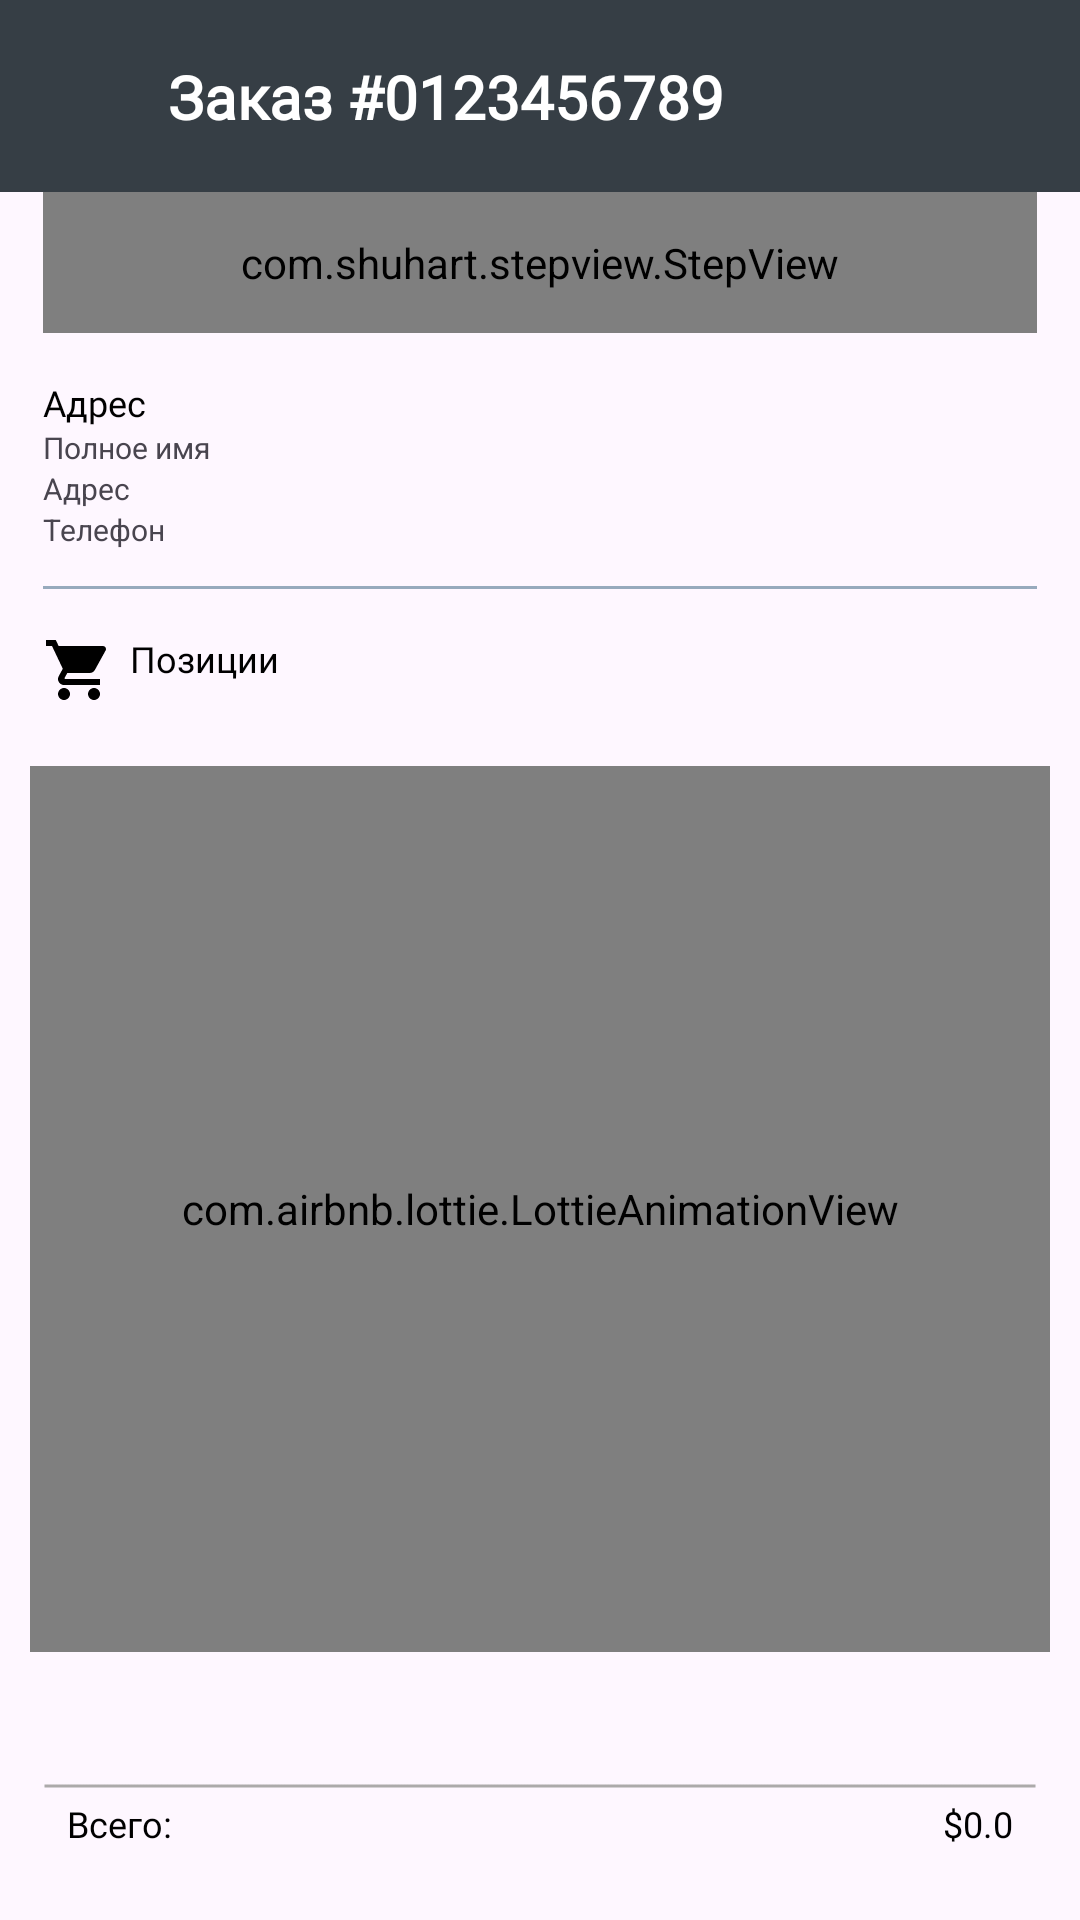

This screen was rendered from an Android layout file. Write that file and the resources it references.
<!-- AndroidManifest.xml: application theme Theme.DeliveryApp -->
<!-- res/layout/fragment_order_details.xml -->
<?xml version="1.0" encoding="utf-8"?>
<androidx.core.widget.NestedScrollView xmlns:android="http://schemas.android.com/apk/res/android"
    xmlns:app="http://schemas.android.com/apk/res-auto"
    android:layout_width="match_parent"
    android:layout_height="match_parent"
    android:fillViewport="true">

    <androidx.constraintlayout.widget.ConstraintLayout
        android:layout_width="match_parent"
        android:layout_height="match_parent">

        <androidx.appcompat.widget.Toolbar
            android:id="@+id/toolbarOrderDetails"
            android:layout_width="match_parent"
            android:layout_height="?actionBarSize"
            android:background="@color/text_color"
            app:layout_constraintEnd_toEndOf="@id/guideline2"
            app:layout_constraintStart_toStartOf="@id/guideline1"
            app:layout_constraintTop_toTopOf="parent">

            <androidx.constraintlayout.widget.ConstraintLayout
                android:layout_width="match_parent"
                android:layout_height="match_parent">

                <ImageView
                    android:id="@+id/imageCloseOrder"
                    android:layout_width="@dimen/_25sdp"
                    android:layout_height="@dimen/_25sdp"
                    android:scaleType="centerInside"
                    android:src="@drawable/ic_arrow_back"
                    app:layout_constraintBottom_toBottomOf="parent"
                    app:layout_constraintStart_toStartOf="parent"
                    app:layout_constraintTop_toTopOf="parent"
                    app:tint="@color/white" />

                <TextView
                    android:id="@+id/tvOrderId"
                    android:layout_width="wrap_content"
                    android:layout_height="wrap_content"
                    android:layout_marginStart="@dimen/_15sdp"
                    android:fontFamily="@font/poppins_light"
                    android:text="Заказ #0123456789"
                    android:textColor="@color/white"
                    android:textSize="20sp"
                    android:textStyle="bold"
                    app:layout_constraintBottom_toBottomOf="parent"
                    app:layout_constraintStart_toEndOf="@id/imageCloseOrder"
                    app:layout_constraintTop_toTopOf="parent" />

            </androidx.constraintlayout.widget.ConstraintLayout>

        </androidx.appcompat.widget.Toolbar>

        <LinearLayout
            android:id="@+id/linearStepView"
            android:layout_width="0dp"
            android:layout_height="wrap_content"
            android:orientation="vertical"
            app:layout_constraintEnd_toEndOf="@id/guideline2"
            app:layout_constraintStart_toStartOf="@id/guideline1"
            app:layout_constraintTop_toBottomOf="@id/toolbarOrderDetails">

            <com.shuhart.stepview.StepView
                android:id="@+id/stepView"
                android:layout_width="match_parent"
                android:layout_height="wrap_content"
                android:padding="@dimen/_14sdp"
                app:sv_animationType="Line"
                app:sv_doneCircleColor="@color/orange"
                app:sv_doneCircleRadius="@dimen/_12sdp"
                app:sv_doneStepLineColor="@color/orange"
                app:sv_doneStepMarkColor="@color/g_blue_gray200"
                app:sv_doneTextColor="@color/gray"
                app:sv_nextStepLineColor="@color/gray"
                app:sv_nextTextColor="@color/gray"
                app:sv_selectedCircleColor="@color/orange"
                app:sv_selectedCircleRadius="@dimen/_12sdp"
                app:sv_selectedStepNumberColor="@color/g_blue_gray200"
                app:sv_selectedTextColor="@color/gray"
                app:sv_stepLineWidth="@dimen/_2sdp"
                app:sv_stepNumberTextSize="@dimen/_10ssp"
                app:sv_stepPadding="@dimen/_2sdp"
                app:sv_stepViewStyle="@style/StepView" />

        </LinearLayout>

        <TextView
            android:id="@+id/tvShippingAddress"
            android:layout_width="wrap_content"
            android:layout_height="wrap_content"
            android:layout_marginTop="@dimen/_15sdp"
            android:drawablePadding="@dimen/_5sdp"
            android:fontFamily="@font/poppins_thin"
            android:text="@string/address"
            android:textColor="@color/black"
            android:textSize="@dimen/_12ssp"
            app:drawableLeftCompat="@drawable/ic_location"
            app:drawableTint="@color/black"
            app:layout_constraintStart_toStartOf="@id/guideline1"
            app:layout_constraintTop_toBottomOf="@id/linearStepView" />

        <LinearLayout
            android:id="@+id/linearAddress"
            android:layout_width="0dp"
            android:layout_height="wrap_content"
            android:orientation="vertical"
            app:layout_constraintEnd_toEndOf="@id/guideline2"
            app:layout_constraintStart_toStartOf="@id/guideline1"
            app:layout_constraintTop_toBottomOf="@id/tvShippingAddress">

            <TextView
                android:id="@+id/tvFullName"
                android:layout_width="wrap_content"
                android:layout_height="wrap_content"
                android:text="@string/full_name"
                android:textSize="@dimen/_10ssp" />

            <TextView
                android:id="@+id/tvAddress"
                android:layout_width="wrap_content"
                android:layout_height="wrap_content"
                android:text="@string/address"
                android:textSize="@dimen/_10ssp" />

            <TextView
                android:id="@+id/tvPhoneNumber"
                android:layout_width="wrap_content"
                android:layout_height="wrap_content"
                android:text="@string/phone"
                android:textSize="@dimen/_10ssp" />

        </LinearLayout>

        <View
            android:id="@+id/line1"
            android:layout_width="0dp"
            android:layout_height="1sp"
            android:layout_marginTop="@dimen/_12sdp"
            android:background="@color/g_blue_gray200"
            android:backgroundTint="@color/g_blue_gray200"
            app:layout_constraintEnd_toEndOf="@id/guideline2"
            app:layout_constraintStart_toStartOf="@id/guideline1"
            app:layout_constraintTop_toBottomOf="@id/linearAddress" />

        <TextView
            android:id="@+id/tvProducts"
            android:layout_width="wrap_content"
            android:layout_height="wrap_content"
            android:layout_marginTop="@dimen/_15sdp"
            android:drawablePadding="@dimen/_5sdp"
            android:fontFamily="@font/poppins_thin"
            android:text="Позиции"
            android:textColor="@color/black"
            android:textSize="@dimen/_12ssp"
            app:drawableLeftCompat="@drawable/ic_food_cart"
            app:drawableTint="@color/black"
            app:layout_constraintStart_toStartOf="@id/guideline1"
            app:layout_constraintTop_toBottomOf="@id/line1" />

        <androidx.recyclerview.widget.RecyclerView
            android:id="@+id/rvProducts"
            android:layout_width="0dp"
            android:layout_height="wrap_content"
            android:layout_marginTop="@dimen/_10sdp"
            app:layout_constraintEnd_toEndOf="@id/guideline2"
            app:layout_constraintStart_toStartOf="@id/line1"
            app:layout_constraintTop_toBottomOf="@id/tvProducts"

            />

        <com.airbnb.lottie.LottieAnimationView
            android:id="@+id/lottieOrderDetails"
            android:layout_width="0dp"
            android:layout_height="0dp"
            android:layout_centerInParent="true"
            android:layout_margin="@dimen/_10sdp"
            app:layout_constraintBottom_toTopOf="@+id/linear"
            app:layout_constraintEnd_toEndOf="parent"
            app:layout_constraintStart_toStartOf="parent"
            app:layout_constraintTop_toBottomOf="@+id/rvProducts"
            app:lottie_rawRes="@raw/order_details" />

        <androidx.constraintlayout.widget.ConstraintLayout
            android:id="@+id/linear"
            android:layout_width="0dp"
            android:layout_height="wrap_content"
            android:layout_marginBottom="@dimen/_10sdp"
            android:background="@drawable/total_box_background"
            android:paddingTop="@dimen/_15sdp"
            app:layout_constraintBottom_toBottomOf="parent"
            app:layout_constraintEnd_toEndOf="@id/guideline2"
            app:layout_constraintStart_toStartOf="@id/guideline1">

            <TextView
                android:layout_width="0dp"
                android:layout_height="wrap_content"
                android:layout_gravity="start|center_vertical"
                android:layout_marginStart="@dimen/_8sdp"
                android:layout_marginTop="@dimen/_14sdp"
                android:layout_marginBottom="@dimen/_14sdp"
                android:layout_weight="1"
                android:fontFamily="@font/sf_pro_display"
                android:paddingTop="@dimen/_10sdp"
                android:text="@string/total"
                android:textColor="@color/black"
                android:textSize="@dimen/_12ssp"
                app:layout_constraintBottom_toBottomOf="parent"
                app:layout_constraintStart_toStartOf="parent"
                app:layout_constraintTop_toTopOf="parent" />

            <TextView
                android:id="@+id/tvTotalPrice"
                android:layout_width="wrap_content"
                android:layout_height="wrap_content"
                android:layout_gravity="end|center_vertical"
                android:layout_marginTop="@dimen/_14sdp"
                android:layout_marginEnd="@dimen/_8sdp"
                android:layout_marginBottom="@dimen/_14sdp"
                android:fontFamily="@font/sf_pro_display"
                android:paddingTop="@dimen/_10sdp"
                android:text="$0.0"
                android:textColor="@color/black"
                android:textSize="@dimen/_12ssp"
                app:layout_constraintBottom_toBottomOf="parent"
                app:layout_constraintEnd_toEndOf="parent"
                app:layout_constraintTop_toTopOf="parent" />

        </androidx.constraintlayout.widget.ConstraintLayout>

        <androidx.constraintlayout.widget.Guideline
            android:id="@+id/guideline1"
            android:layout_width="wrap_content"
            android:layout_height="wrap_content"
            android:orientation="vertical"
            app:layout_constraintGuide_percent="0.04" />

        <androidx.constraintlayout.widget.Guideline
            android:id="@+id/guideline2"
            android:layout_width="wrap_content"
            android:layout_height="wrap_content"
            android:orientation="vertical"
            app:layout_constraintGuide_percent="0.96" />

    </androidx.constraintlayout.widget.ConstraintLayout>

</androidx.core.widget.NestedScrollView>
<!-- resources referenced by this layout -->
<resources>
  <color name="black">#FF000000</color>
  <color name="g_blue_gray200">#97AABD</color>
  <color name="gray">#70757A</color>
  <color name="orange">#F48207</color>
  <color name="text_color">#363E45</color>
  <color name="white">#FFFFFFFF</color>
  <dimen name="_10sdp">10.00dp</dimen>
  <dimen name="_10ssp">10.00sp</dimen>
  <dimen name="_12sdp">12.00dp</dimen>
  <dimen name="_12ssp">12.00sp</dimen>
  <dimen name="_14sdp">14.00dp</dimen>
  <dimen name="_15sdp">15.00dp</dimen>
  <dimen name="_25sdp">25.00dp</dimen>
  <dimen name="_2sdp">2.00dp</dimen>
  <dimen name="_5sdp">5.00dp</dimen>
  <dimen name="_8sdp">8.00dp</dimen>
  <!-- drawable ic_food_cart (drawable) -->
  <vector xmlns:android="http://schemas.android.com/apk/res/android"
      android:width="@dimen/_24sdp"
      android:height="@dimen/_24sdp"
      android:tint="#1FC57A"
      android:viewportWidth="24"
      android:viewportHeight="24">
      <path
          android:fillColor="@android:color/white"
          android:pathData="M7,18c-1.1,0 -1.99,0.9 -1.99,2S5.9,22 7,22s2,-0.9 2,-2 -0.9,-2 -2,-2zM1,2v2h2l3.6,7.59 -1.35,2.45c-0.16,0.28 -0.25,0.61 -0.25,0.96 0,1.1 0.9,2 2,2h12v-2L7.42,15c-0.14,0 -0.25,-0.11 -0.25,-0.25l0.03,-0.12 0.9,-1.63h7.45c0.75,0 1.41,-0.41 1.75,-1.03l3.58,-6.49c0.08,-0.14 0.12,-0.31 0.12,-0.48 0,-0.55 -0.45,-1 -1,-1L5.21,4l-0.94,-2L1,2zM17,18c-1.1,0 -1.99,0.9 -1.99,2s0.89,2 1.99,2 2,-0.9 2,-2 -0.9,-2 -2,-2z" />
  </vector>
  <!-- drawable total_box_background (drawable) -->
  <layer-list xmlns:android="http://schemas.android.com/apk/res/android">
      <item
          android:left="0dp"
          android:right="0dp"
          android:top="0dp">
          <shape android:shape="line">
              <stroke
                  android:width="@dimen/_1sdp"
                  android:color="#ACAAAA"
                  android:dashWidth="@dimen/_1sdp" />
          </shape>
      </item>
      <item android:drawable="@android:color/transparent" />
  </layer-list>
  <string name="address">Адрес</string>
  <string name="full_name">Полное имя</string>
  <string name="phone">Телефон</string>
  <string name="total">Всего:</string>
  <style name="Theme.DeliveryApp" parent="Base.Theme.DeliveryApp" />
  <dimen name="_24sdp">24.00dp</dimen>
  <dimen name="_1sdp">1.00dp</dimen>
  <style name="Base.Theme.DeliveryApp" parent="Theme.Material3.DayNight.NoActionBar">
          
          
          <item name="android:statusBarColor">@color/text_color</item>
  
      </style>
</resources>
